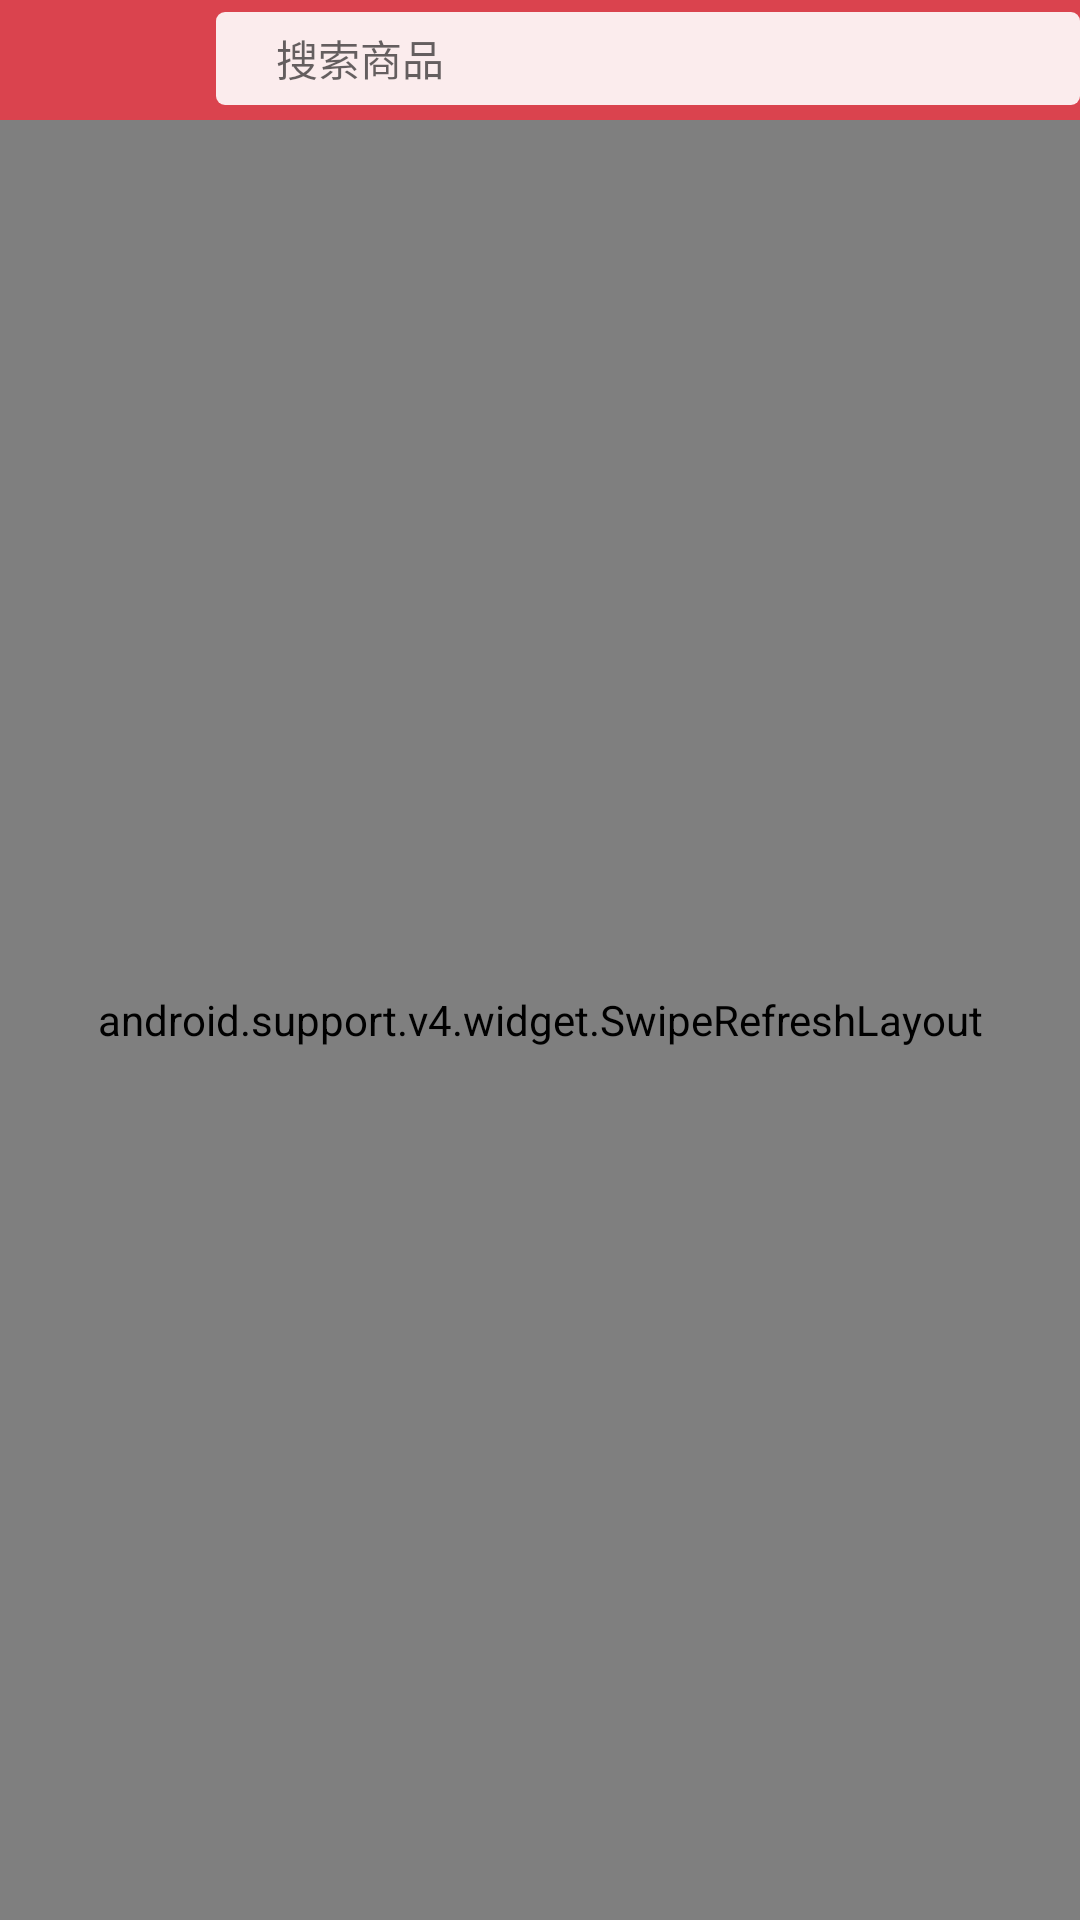

This screen was rendered from an Android layout file. Write that file and the resources it references.
<!-- AndroidManifest.xml: application theme AppTheme -->
<!-- res/layout/fragment_home.xml -->
<?xml version="1.0" encoding="utf-8"?>
<LinearLayout xmlns:android="http://schemas.android.com/apk/res/android"    xmlns:tools="http://schemas.android.com/tools"    android:layout_width="match_parent"    android:layout_height="match_parent"    android:orientation="vertical"    tools:context=".fragment.HomeFragment">    <LinearLayout        android:layout_width="match_parent"        android:layout_height="40dp"        android:background="#ffda434e"        android:orientation="horizontal"        android:paddingTop="4dp"        >        <ImageView            android:id="@+id/logo"            android:layout_width="0dp"            android:layout_height="wrap_content"            android:layout_weight="1"            android:paddingLeft="10dp"            android:paddingTop="3dp"            android:src="@drawable/logo"            />        <RelativeLayout            android:id="@+id/home_title_search"            android:layout_width="0dp"            android:layout_height="31dp"            android:layout_weight="4"            android:background="@drawable/home_top_search_background"            >            <ImageView                android:id="@+id/iv_search"                android:layout_width="wrap_content"                android:layout_height="wrap_content"                android:layout_centerVertical="true"                android:layout_marginLeft="10dp"                android:src="@drawable/icon_search"                />            <TextView                android:id="@+id/home_search"                android:layout_width="match_parent"                android:layout_height="match_parent"                android:layout_marginLeft="10dp"                android:layout_marginRight="2dp"                android:layout_toRightOf="@+id/iv_search"                android:background="#00000000"                android:gravity="center_vertical"                android:hint="搜索商品"                android:paddingBottom="2dp"                android:paddingRight="20dp"                android:paddingTop="2dp"                android:textColor="#ffb6b6b6"                android:textSize="14dp"                />        </RelativeLayout>    </LinearLayout>    <android.support.v4.widget.SwipeRefreshLayout        android:id="@+id/swipe_fresh_layout"        android:layout_width="match_parent"        android:layout_height="match_parent">        <com.coalbrother.mobileshop.view.MyWebView            android:id="@+id/webview"            android:layout_width="match_parent"            android:layout_height="match_parent">        </com.coalbrother.mobileshop.view.MyWebView>    </android.support.v4.widget.SwipeRefreshLayout></LinearLayout>
<!-- resources referenced by this layout -->
<resources>
  <!-- drawable home_top_search_background (drawable) -->
  <?xml version="1.0" encoding="utf-8"?>
  <shape xmlns:android="http://schemas.android.com/apk/res/android"    android:shape="rectangle">    <corners android:radius="3dp"/>    <solid android:color="#e5ffffff"/></shape>
  <style name="AppTheme" parent="Theme.AppCompat.Light.DarkActionBar">
          
  
          <item name="windowNoTitle">true</item>
  
          <item name="colorPrimary">@color/colorPrimary</item>
          <item name="colorPrimaryDark">@color/colorPrimaryDark</item>
          <item name="colorAccent">@color/colorAccent</item>
      </style>
  <color name="colorPrimary">#3F51B5</color>
  <color name="colorPrimaryDark">#303F9F</color>
  <color name="colorAccent">#FF4081</color>
</resources>
